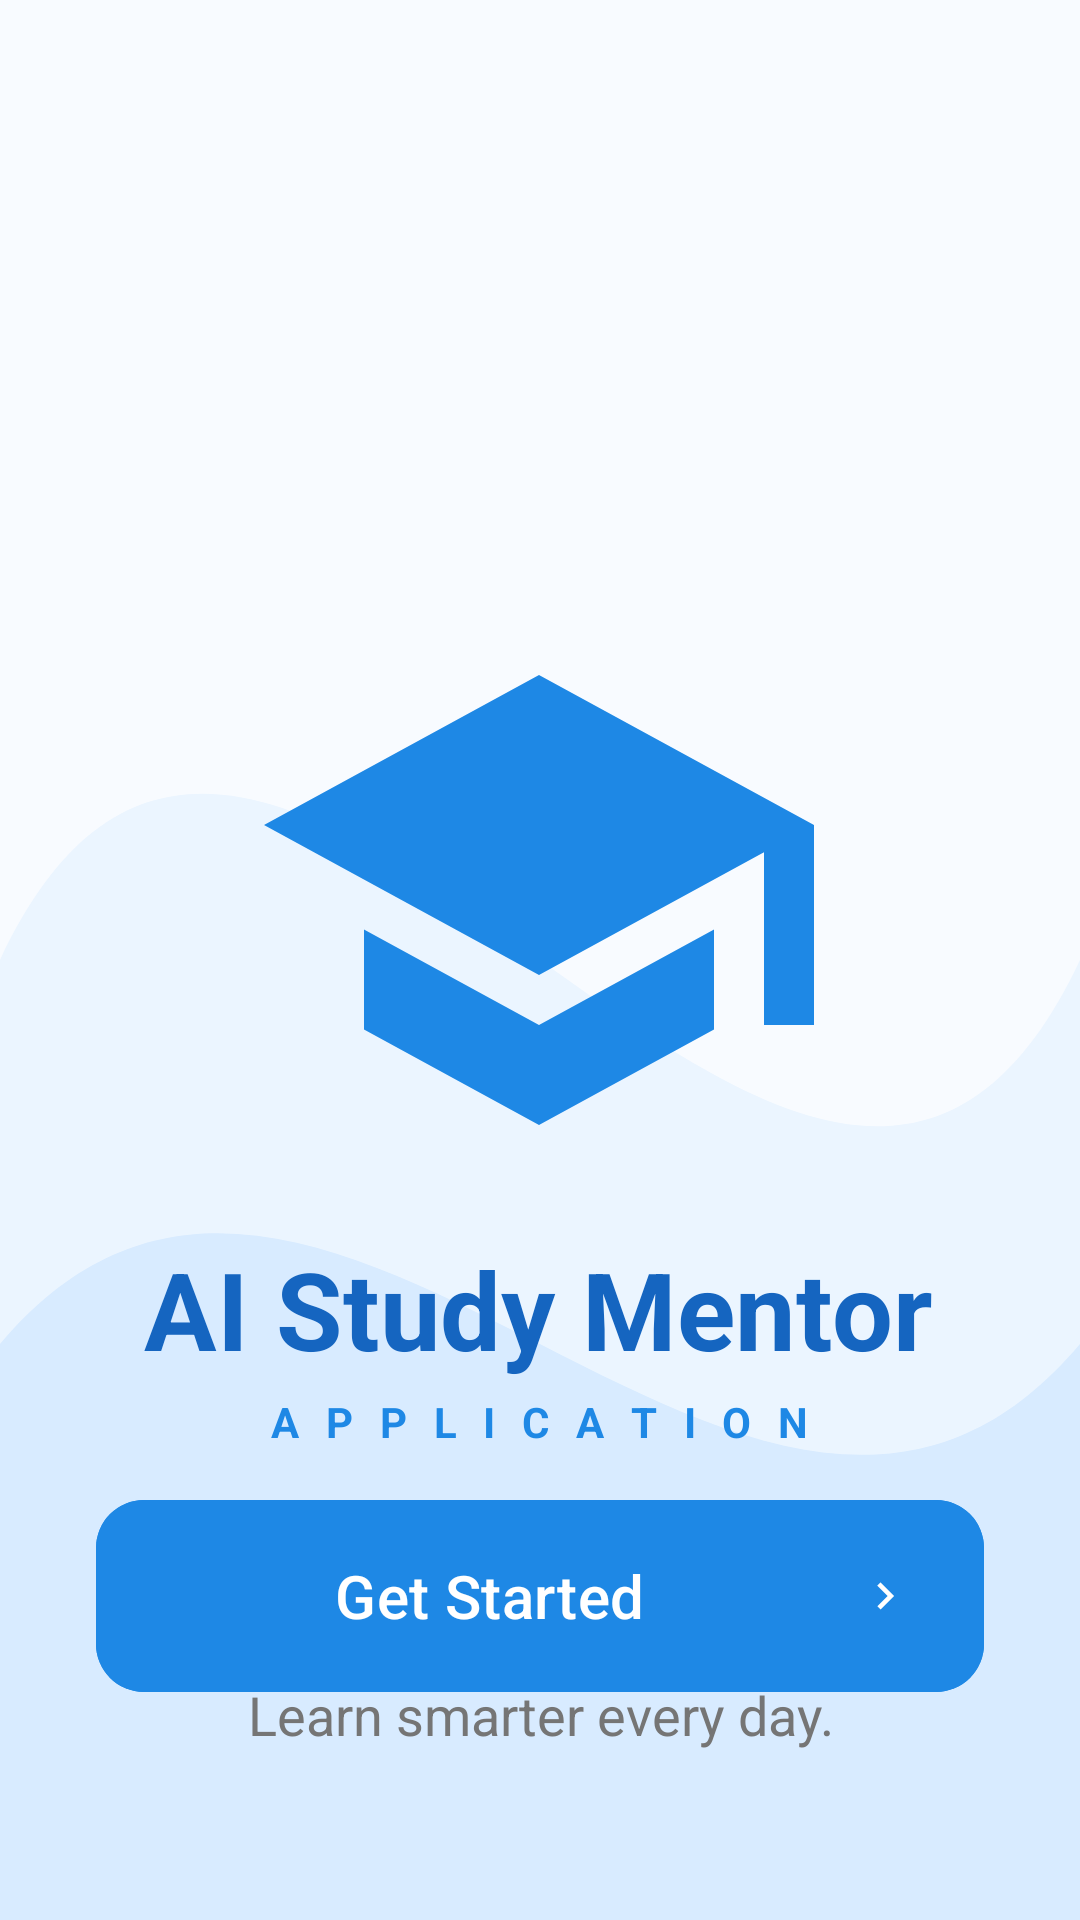

Here is an Android app screen rendered from its layout file. Give the layout XML and the strings, colors and styles it references.
<!-- AndroidManifest.xml: application theme Theme.AIStudyMentorApplication -->
<!-- res/layout/activity_welcome_screen.xml -->
<?xml version="1.0" encoding="utf-8"?>
<androidx.constraintlayout.widget.ConstraintLayout xmlns:android="http://schemas.android.com/apk/res/android"
    xmlns:app="http://schemas.android.com/apk/res-auto"
    xmlns:tools="http://schemas.android.com/tools"
    android:layout_width="match_parent"
    android:layout_height="match_parent"
    android:background="@color/white"
    tools:ignore="UnusedResources">

    <ImageView
        android:id="@+id/ivWave"
        android:layout_width="0dp"
        android:layout_height="match_parent"
        android:contentDescription="@null"
        android:scaleType="fitXY"
        android:src="@drawable/bg_welcome_wave"
        app:layout_constraintBottom_toBottomOf="parent"
        app:layout_constraintEnd_toEndOf="parent"
        app:layout_constraintHorizontal_bias="0.0"
        app:layout_constraintStart_toStartOf="parent"
        app:layout_constraintTop_toTopOf="parent"
        app:layout_constraintVertical_bias="0.0" />

    <ImageView
        android:id="@+id/ivLogo"
        android:layout_width="200dp"
        android:layout_height="200dp"
        android:layout_marginTop="200dp"
        android:src="@drawable/ic_study_logo"
        app:layout_constraintEnd_toEndOf="parent"
        app:layout_constraintHorizontal_bias="0.498"
        app:layout_constraintStart_toStartOf="parent"
        app:layout_constraintTop_toTopOf="parent"
        app:tint="@color/study_blue_primary" />

    <TextView
        android:id="@+id/tvTitle"
        android:layout_width="wrap_content"
        android:layout_height="wrap_content"
        android:layout_marginTop="12dp"
        android:text="@string/title_ai_mentor"
        android:textColor="@color/study_blue_dark"
        android:textSize="36sp"
        android:textStyle="bold"
        app:layout_constraintEnd_toEndOf="parent"
        app:layout_constraintHorizontal_bias="0.496"
        app:layout_constraintStart_toStartOf="parent"
        app:layout_constraintTop_toBottomOf="@id/ivLogo" />

    <TextView
        android:id="@+id/tvApplication"
        android:layout_width="wrap_content"
        android:layout_height="wrap_content"
        android:layout_marginTop="4dp"
        android:letterSpacing="0.2"
        android:text="@string/label_application"
        android:textColor="@color/study_blue_primary"
        android:textSize="14sp"
        android:textStyle="bold"
        app:layout_constraintEnd_toEndOf="parent"
        app:layout_constraintStart_toStartOf="parent"
        app:layout_constraintTop_toBottomOf="@id/tvTitle" />

    <View
        android:id="@+id/vDivider"
        android:layout_width="60dp"
        android:layout_height="3dp"
        android:layout_marginTop="28dp"
        android:background="@color/study_blue_primary"
        app:layout_constraintEnd_toEndOf="parent"
        app:layout_constraintHorizontal_bias="0.498"
        app:layout_constraintStart_toStartOf="parent"
        app:layout_constraintTop_toBottomOf="@id/tvApplication" />

    <TextView
        android:id="@+id/tvDescription"
        android:layout_width="0dp"
        android:layout_height="wrap_content"
        android:layout_marginHorizontal="48dp"
        android:layout_marginTop="20dp"
        android:gravity="center"
        android:lineSpacingExtra="4dp"
        android:text="@string/welcome_description"
        android:textColor="@color/gray_text"
        android:textSize="18sp"
        app:layout_constraintEnd_toEndOf="parent"
        app:layout_constraintStart_toStartOf="parent"
        app:layout_constraintTop_toBottomOf="@id/vDivider" />

    <com.google.android.material.button.MaterialButton
        android:id="@+id/btnGetStarted"
        android:layout_width="0dp"
        android:layout_height="64dp"
        android:layout_marginHorizontal="32dp"
        android:layout_marginStart="32dp"
        android:layout_marginEnd="32dp"
        android:layout_marginBottom="76dp"
        android:backgroundTint="@color/study_blue_primary"
        android:insetTop="0dp"
        android:insetBottom="0dp"
        android:text="@string/btn_get_started"
        android:textAllCaps="false"
        android:textSize="20sp"
        app:cornerRadius="16dp"
        app:icon="@drawable/ic_arrow_right"
        app:iconGravity="end"
        app:iconPadding="16dp"
        app:layout_constraintBottom_toBottomOf="parent"
        app:layout_constraintEnd_toEndOf="parent"
        app:layout_constraintHorizontal_bias="0.0"
        app:layout_constraintStart_toStartOf="parent" />

</androidx.constraintlayout.widget.ConstraintLayout>
<!-- resources referenced by this layout -->
<resources>
  <color name="gray_text">#757575</color>
  <color name="study_blue_dark">#1565C0</color>
  <color name="study_blue_primary">#1E88E5</color>
  <color name="white">#FFFFFFFF</color>
  <!-- drawable bg_welcome_wave (drawable) -->
  <vector xmlns:android="http://schemas.android.com/apk/res/android"
      android:width="200dp"
      android:height="100dp"
      android:viewportWidth="200"
      android:viewportHeight="100">
      
      <path
          android:fillColor="#F8FBFF"
          android:pathData="M0,0 L200,0 L200,100 L0,100 Z" />
      
      <path
          android:fillColor="#EBF5FF"
          android:pathData="M0,50 C50,20 150,80 200,50 L200,100 L0,100 Z" />
      
      <path
          android:fillColor="#D8EBFF"
          android:pathData="M0,70 C60,50 140,90 200,70 L200,100 L0,100 Z" />
  </vector>
  <!-- drawable ic_arrow_right (drawable) -->
  <vector xmlns:android="http://schemas.android.com/apk/res/android"
      android:width="24dp"
      android:height="24dp"
      android:viewportWidth="24"
      android:viewportHeight="24"
      android:tint="#FFFFFF">
      <path
          android:fillColor="@android:color/white"
          android:pathData="M8.59,16.59L13.17,12L8.59,7.41L10,6L16,12L10,18L8.59,16.59Z" />
  </vector>
  <!-- drawable ic_study_logo (drawable) -->
  <vector xmlns:android="http://schemas.android.com/apk/res/android"
      android:width="120dp"
      android:height="120dp"
      android:viewportWidth="24"
      android:viewportHeight="24">
      <path
          android:fillColor="@color/study_blue_dark"
          android:pathData="M12,3L1,9L12,15L21,10.09V17H23V9M5,13.18V17.18L12,21L19,17.18V13.18L12,17L5,13.18Z" />
  </vector>
  <string name="btn_get_started">Get Started</string>
  <string name="label_application">A P P L I C A T I O N</string>
  <string name="title_ai_mentor">AI Study Mentor</string>
  <string name="welcome_description">Artificial Intelligence by your side\nLearn smarter every day.</string>
  <style name="Theme.AIStudyMentorApplication" parent="Base.Theme.AIStudyMentorApplication" />
  <style name="Base.Theme.AIStudyMentorApplication" parent="Theme.Material3.DayNight.NoActionBar">
          
          <item name="colorPrimary">@color/study_blue_primary</item>
          <item name="colorPrimaryDark">@color/study_blue_dark</item>
          <item name="colorOnPrimary">@color/white</item>
          <item name="colorSecondary">@color/study_blue_primary</item>
          <item name="colorOnSecondary">@color/white</item>
          <item name="android:statusBarColor">@color/study_blue_dark</item>
      </style>
</resources>
